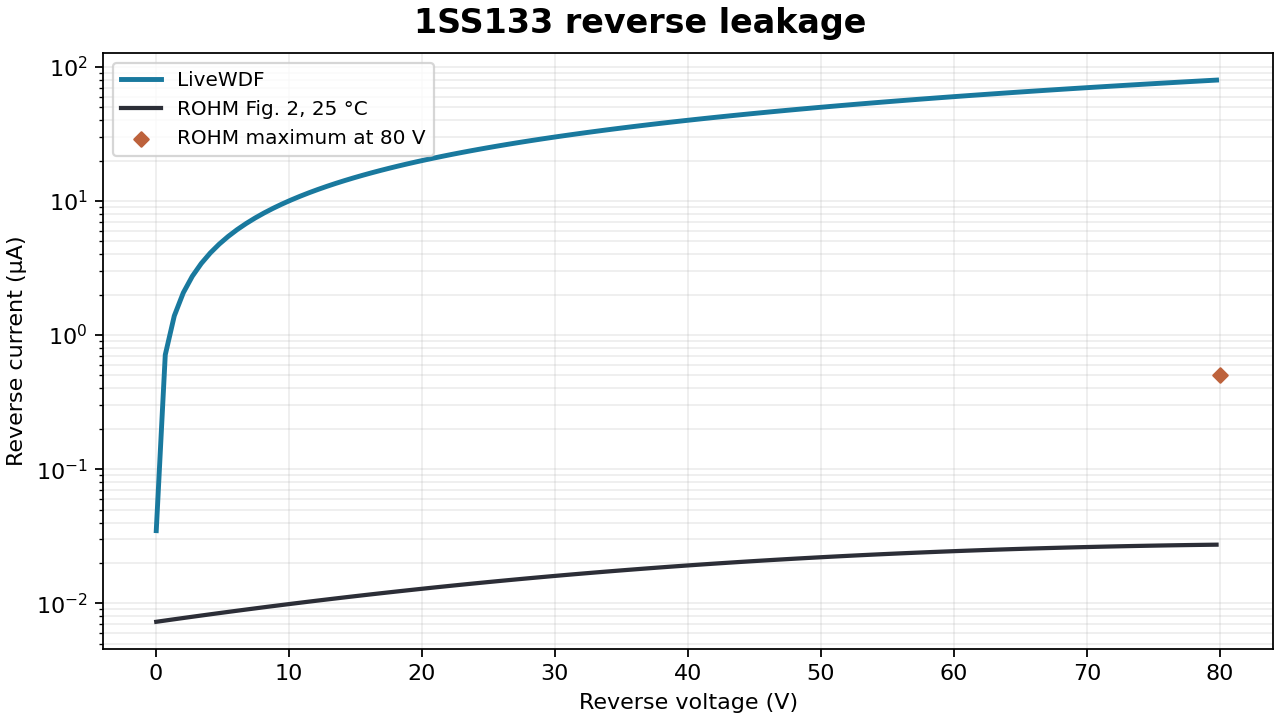

The file beside this chart, header and first rows:
factory_x, factory_y, source_plot_x, source_plot_y, livewdf_y
3.472361393045275690e-02, 7.269038244968571705e-03, 2.475763702392578125e+02, 2.329788208007812500e+02, 3.478240205520126416e-02
7.124777100829078336e-01, 7.430452845714177225e-03, 2.482199010293660422e+02, 2.326846557677586986e+02, 7.125774250508238872e-01
1.389755119428969010e+00, 7.593910862495335291e-03, 2.488629792030475869e+02, 2.323932082595825364e+02, 1.389854563486921490e+00
2.066575598957626880e+00, 7.759394240254301883e-03, 2.495056235196590251e+02, 2.321044712934493930e+02, 2.066674772287387274e+00
2.742958905657985724e+00, 7.926883545728801578e-03, 2.501478527385570203e+02, 2.318184378865559836e+02, 2.743057808434423261e+00
3.418924796519149822e+00, 8.096357959671337395e-03, 2.507896856190981509e+02, 2.315351010560989380e+02, 3.419023428909231388e+00
4.094493028530166612e+00, 8.267795270207168798e-03, 2.514311409206390522e+02, 2.312544538192748860e+02, 4.094591390692955635e+00
4.769683358679969842e+00, 8.441171867353079034e-03, 2.520722374025362456e+02, 2.309764891932805426e+02, 4.769781450766626740e+00
5.444515543957777481e+00, 8.616462738717146561e-03, 2.527129938241464231e+02, 2.307012001953125093e+02, 5.444613366111560104e+00
6.119009341352580122e+00, 8.793641466398806339e-03, 2.533534289448261347e+02, 2.304285798425674443e+02, 6.119106893708843309e+00
6.793184507853425202e+00, 8.972680225107016599e-03, 2.539935615239319873e+02, 2.301586211522420058e+02, 6.793281790539621667e+00
7.467060800449417002e+00, 9.153549781512903410e-03, 2.546334103208206443e+02, 2.298913171415329089e+02, 7.467157813585097337e+00
8.140657976129602957e+00, 9.336219494852341164e-03, 2.552729940948486558e+02, 2.296266608276367265e+02, 8.140754719826411190e+00
8.813995791882973663e+00, 9.520657318791153276e-03, 2.559123316053726001e+02, 2.293646452277501453e+02, 8.814092266244657026e+00
9.487094004698747085e+00, 9.706829804566271397e-03, 2.565514416117491692e+02, 2.291052633590697951e+02, 9.487190209821145359e+00
1.015997237156580013e+01, 9.894702105412326448e-03, 2.571903428733348846e+02, 2.288485082387924194e+02, 1.016006830757685009e+01
1.083265064947329392e+01, 1.008423798228363401e-02, 2.578290541494864101e+02, 2.285943728841145912e+02, 1.083274631641303465e+01
1.150514859541027590e+01, 1.027539981087843488e-02, 2.584675941995603239e+02, 2.283428503122329687e+02, 1.150524399335083814e+01
1.217748596636579350e+01, 1.046814858997158898e-02, 2.591059817829132044e+02, 2.280939335403442101e+02, 1.217758109537140676e+01
1.284968251932900785e+01, 1.066244395106003516e-02, 2.597442356589017436e+02, 2.278476155856450305e+02, 1.284977737945600040e+01
1.352175801128873900e+01, 1.085824416932382533e-02, 2.603823745868824062e+02, 2.276038894653320312e+02, 1.352185260258553434e+01
1.419373219923426177e+01, 1.105550617590321354e-02, 2.610204173262119411e+02, 2.273627481966018422e+02, 1.419382652174138215e+01
1.486562484015456675e+01, 1.125418557149182770e-02, 2.616583826362468699e+02, 2.271241847966512069e+02, 1.486571889390463141e+01
1.553745569103875823e+01, 1.145423664124339824e-02, 2.622962892763438276e+02, 2.268881922826766981e+02, 1.553754947605648162e+01
1.620924450887576995e+01, 1.165561237098786465e-02, 2.629341560058593927e+02, 2.266547636718750027e+02, 1.620933802517796707e+01
1.688101105065481988e+01, 1.185826446475147025e-02, 2.635720015841502004e+02, 2.264238919814427788e+02, 1.688110429825040271e+01
1.755277507336478493e+01, 1.206214336357351417e-02, 2.642098447705727722e+02, 2.261955702285766563e+02, 1.755286805225475533e+01
1.822455633399493991e+01, 1.226719826561056825e-02, 2.648477043244838569e+02, 2.259697914304733217e+02, 1.822464904417240561e+01
1.889637458953427540e+01, 1.247337714751769328e-02, 2.654855990052400330e+02, 2.257465486043294334e+02, 1.889646703098444291e+01
1.956824959697166832e+01, 1.268062678709412291e-02, 2.661235475721977082e+02, 2.255258347673416210e+02, 1.956834176967182870e+01
2.024020111329645033e+01, 1.288889278717948554e-02, 2.667615687847137451e+02, 2.253076429367065430e+02, 2.024029301721600760e+01
2.091224889549755517e+01, 1.309811960078484210e-02, 2.673996814021446085e+02, 2.250919661296208574e+02, 2.091234053059799791e+01
2.158441270056391659e+01, 1.330825055744132117e-02, 2.680379041838468765e+02, 2.248787973632812509e+02, 2.158450406679883926e+01
2.225671228548492309e+01, 1.351922789074736127e-02, 2.686762558891773551e+02, 2.246681296548843534e+02, 2.225680338280000825e+01
2.292916740724933788e+01, 1.373099276709405063e-02, 2.693147552774923952e+02, 2.244599560216267946e+02, 2.292925823558237752e+01
2.360179782284626526e+01, 1.394348531554621094e-02, 2.699534211081486887e+02, 2.242542694807052612e+02, 2.360188838212713591e+01
2.427462328926486634e+01, 1.415664465885619998e-02, 2.705922721405029279e+02, 2.240510630493164399e+02, 2.427471357941555041e+01
2.494766356349413172e+01, 1.437040894558478700e-02, 2.712313271339115772e+02, 2.238503297446568467e+02, 2.494775358442870683e+01
2.562093840252316568e+01, 1.458471538330184843e-02, 2.718706048477313857e+02, 2.236520625839233105e+02, 2.562102815414780110e+01
2.629446756334101565e+01, 1.479950027284054719e-02, 2.725101240413188748e+02, 2.234562545843124326e+02, 2.629455704555399009e+01
2.696827080293672907e+01, 1.501469904357339603e-02, 2.731499034740306797e+02, 2.232628987630208144e+02, 2.696836001562840934e+01
2.764236787829935338e+01, 1.523024628968024964e-02, 2.737899619052233220e+02, 2.230719881372451709e+02, 2.764245682135220150e+01
2.831677854641799286e+01, 1.544607580737634468e-02, 2.744303180942535505e+02, 2.228835157241821321e+02, 2.831686721970657317e+01
2.899152256428163810e+01, 1.566212063306568827e-02, 2.750709908004778299e+02, 2.226974745410283276e+02, 2.899161096767261370e+01
2.966661968887939338e+01, 1.587831308238566233e-02, 2.757119987832528523e+02, 2.225138576049805010e+02, 2.966670782223151548e+01
3.034208967720036298e+01, 1.609458479010713802e-02, 2.763533608019351959e+02, 2.223326579332351685e+02, 3.034217754036449222e+01
3.101795228623353751e+01, 1.631086675085116969e-02, 2.769950956158814961e+02, 2.221538685429891018e+02, 3.101803987905262261e+01
3.169422727296796438e+01, 1.652708936058645134e-02, 2.776372219844482743e+02, 2.219774824514389024e+02, 3.169431459527705641e+01
3.237093439439280473e+01, 1.674318245886555201e-02, 2.782797586669922225e+02, 2.218034926757812855e+02, 3.237102144601904996e+01
3.304809340749693547e+01, 1.695907537176154917e-02, 2.789227244228698623e+02, 2.216318922332127954e+02, 3.304818018825957893e+01
3.372572406926963140e+01, 1.717469695546196967e-02, 2.795661380114378858e+02, 2.214626741409301758e+02, 3.372581057898000978e+01
3.440384613669988312e+01, 1.738997564047932778e-02, 2.802100181920528712e+02, 2.212958314161300564e+02, 3.440393237516143188e+01
3.508247936677656753e+01, 1.760483947643377151e-02, 2.808543837240713401e+02, 2.211313570760091238e+02, 3.508256533378482089e+01
3.576164351648901629e+01, 1.781921617736495489e-02, 2.814992533668500414e+02, 2.209692441377639796e+02, 3.576172921183160724e+01
3.644135834282622000e+01, 1.803303316752772473e-02, 2.821446458797454966e+02, 2.208094856185913386e+02, 3.644144376628288740e+01
3.712164360277705555e+01, 1.824621762762706351e-02, 2.827905800221142840e+02, 2.206520745356877455e+02, 3.712172875411961570e+01
3.780251905333085460e+01, 1.845869654144533314e-02, 2.834370745533130957e+02, 2.204970039062500007e+02, 3.780260393232323679e+01
3.848400445147649407e+01, 1.867039674281731343e-02, 2.840841482326984533e+02, 2.203442667474746486e+02, 3.848408905787471213e+01
3.916611955420302138e+01, 1.888124496290355045e-02, 2.847318198196269918e+02, 2.201938560765584612e+02, 3.916620388775520212e+01
3.984888411849965451e+01, 1.909116787771767201e-02, 2.853801080734553466e+02, 2.200457649106979261e+02, 3.984896817894600929e+01
... 56 more rows
